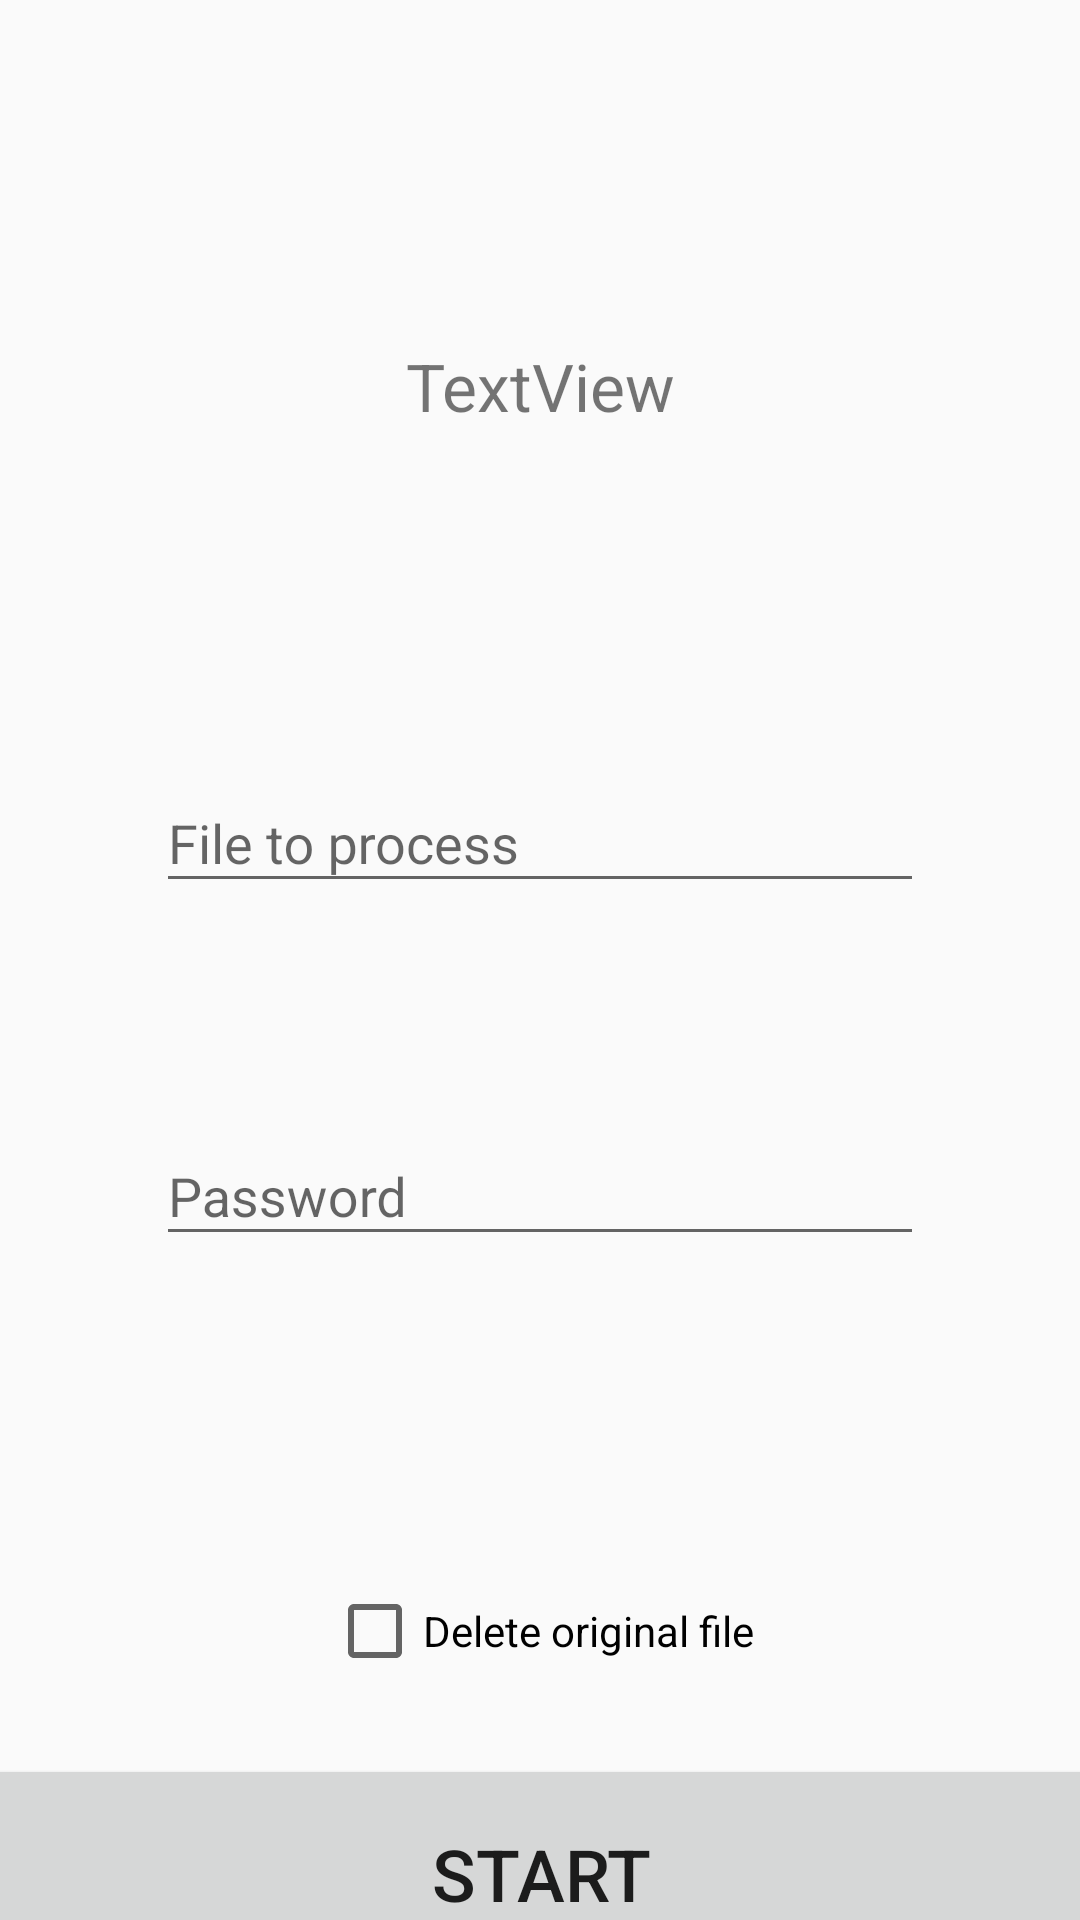

This screen was rendered from an Android layout file. Write that file and the resources it references.
<!-- AndroidManifest.xml: application theme AppTheme -->
<!-- res/layout/activity_process.xml -->
<?xml version="1.0" encoding="utf-8"?>
<android.support.constraint.ConstraintLayout xmlns:android="http://schemas.android.com/apk/res/android"
    xmlns:app="http://schemas.android.com/apk/res-auto"
    xmlns:tools="http://schemas.android.com/tools"
    android:layout_width="match_parent"
    android:layout_height="match_parent"
    android:layout_marginBottom="-7dp"
    tools:context=".activities.ProcessActivity">

    <android.support.design.widget.TextInputLayout
        android:id="@+id/input_layout_fileName"
        android:layout_width="274dp"
        android:layout_height="70dp"
        android:layout_marginTop="70dp"
        android:gravity="center"
        app:layout_constraintLeft_toLeftOf="parent"
        app:layout_constraintRight_toRightOf="parent"
        app:layout_constraintTop_toBottomOf="@id/processTextView">

        <EditText
            android:id="@+id/fileName"
            android:layout_width="256dp"
            android:layout_height="wrap_content"
            android:hint="File to process"
            android:inputType="text"
            android:singleLine="true" />

    </android.support.design.widget.TextInputLayout>

    <android.support.design.widget.TextInputLayout
        android:id="@+id/input_layout_password"
        android:layout_width="256dp"
        android:layout_height="wrap_content"
        android:layout_marginBottom="165dp"
        android:gravity="center"
        app:layout_constraintBottom_toBottomOf="parent"
        app:layout_constraintLeft_toLeftOf="parent"
        app:layout_constraintRight_toRightOf="parent"
        app:layout_constraintTop_toBottomOf="@id/input_layout_fileName">

        <EditText
            android:id="@+id/password"
            android:layout_width="fill_parent"
            android:layout_height="wrap_content"
            android:hint="Password"
            android:inputType="textPassword" />

    </android.support.design.widget.TextInputLayout>

    <CheckBox
        android:id="@+id/deleteFileCheck"
        android:layout_width="wrap_content"
        android:layout_height="wrap_content"
        android:layout_marginBottom="25dp"
        android:text="Delete original file"
        app:layout_constraintBottom_toTopOf="@+id/button"
        app:layout_constraintEnd_toEndOf="parent"
        app:layout_constraintStart_toStartOf="parent" />

    <Button
        android:id="@+id/button"
        android:layout_width="fill_parent"
        android:layout_height="80dp"
        android:layout_marginBottom="-25dp"
        android:layout_marginLeft="-20dp"
        android:layout_marginRight="-20dp"
        android:onClick="onStartPress"
        android:text="START"
        android:textSize="24sp"
        android:theme="@style/ProcessButton"
        app:layout_constraintBottom_toBottomOf="parent"
        app:layout_constraintStart_toStartOf="@+id/deleteFileCheck" />

    <TextView
        android:id="@+id/processTextView"
        android:layout_width="246dp"
        android:layout_height="56dp"
        android:layout_marginTop="30dp"
        android:gravity="center_horizontal"
        android:text="TextView"
        android:textSize="22sp"
        app:layout_constraintEnd_toEndOf="parent"
        app:layout_constraintLeft_toLeftOf="parent"
        app:layout_constraintRight_toRightOf="parent"
        app:layout_constraintStart_toStartOf="parent"
        app:layout_constraintTop_toBottomOf="@+id/processImageView" />

    <ImageView
        android:id="@+id/processImageView"
        android:layout_width="79dp"
        android:layout_height="69dp"
        android:layout_marginTop="15dp"
        app:layout_constraintEnd_toEndOf="parent"
        app:layout_constraintHorizontal_bias="0.5"
        app:layout_constraintStart_toStartOf="parent"
        app:layout_constraintTop_toTopOf="parent"
        app:srcCompat="@drawable/card" />

</android.support.constraint.ConstraintLayout>
<!-- resources referenced by this layout -->
<resources>
  <style name="AppTheme" parent="Theme.AppCompat.Light.DarkActionBar">
          
          <item name="colorPrimary">@color/colorPrimary</item>
          <item name="colorPrimaryDark">@color/colorPrimaryDark</item>
          <item name="colorAccent">@color/colorAccent</item>
      </style>
  <color name="colorPrimary">#937abf</color>
  <color name="colorPrimaryDark">#937abf</color>
  <color name="colorAccent">#FF4081</color>
</resources>
